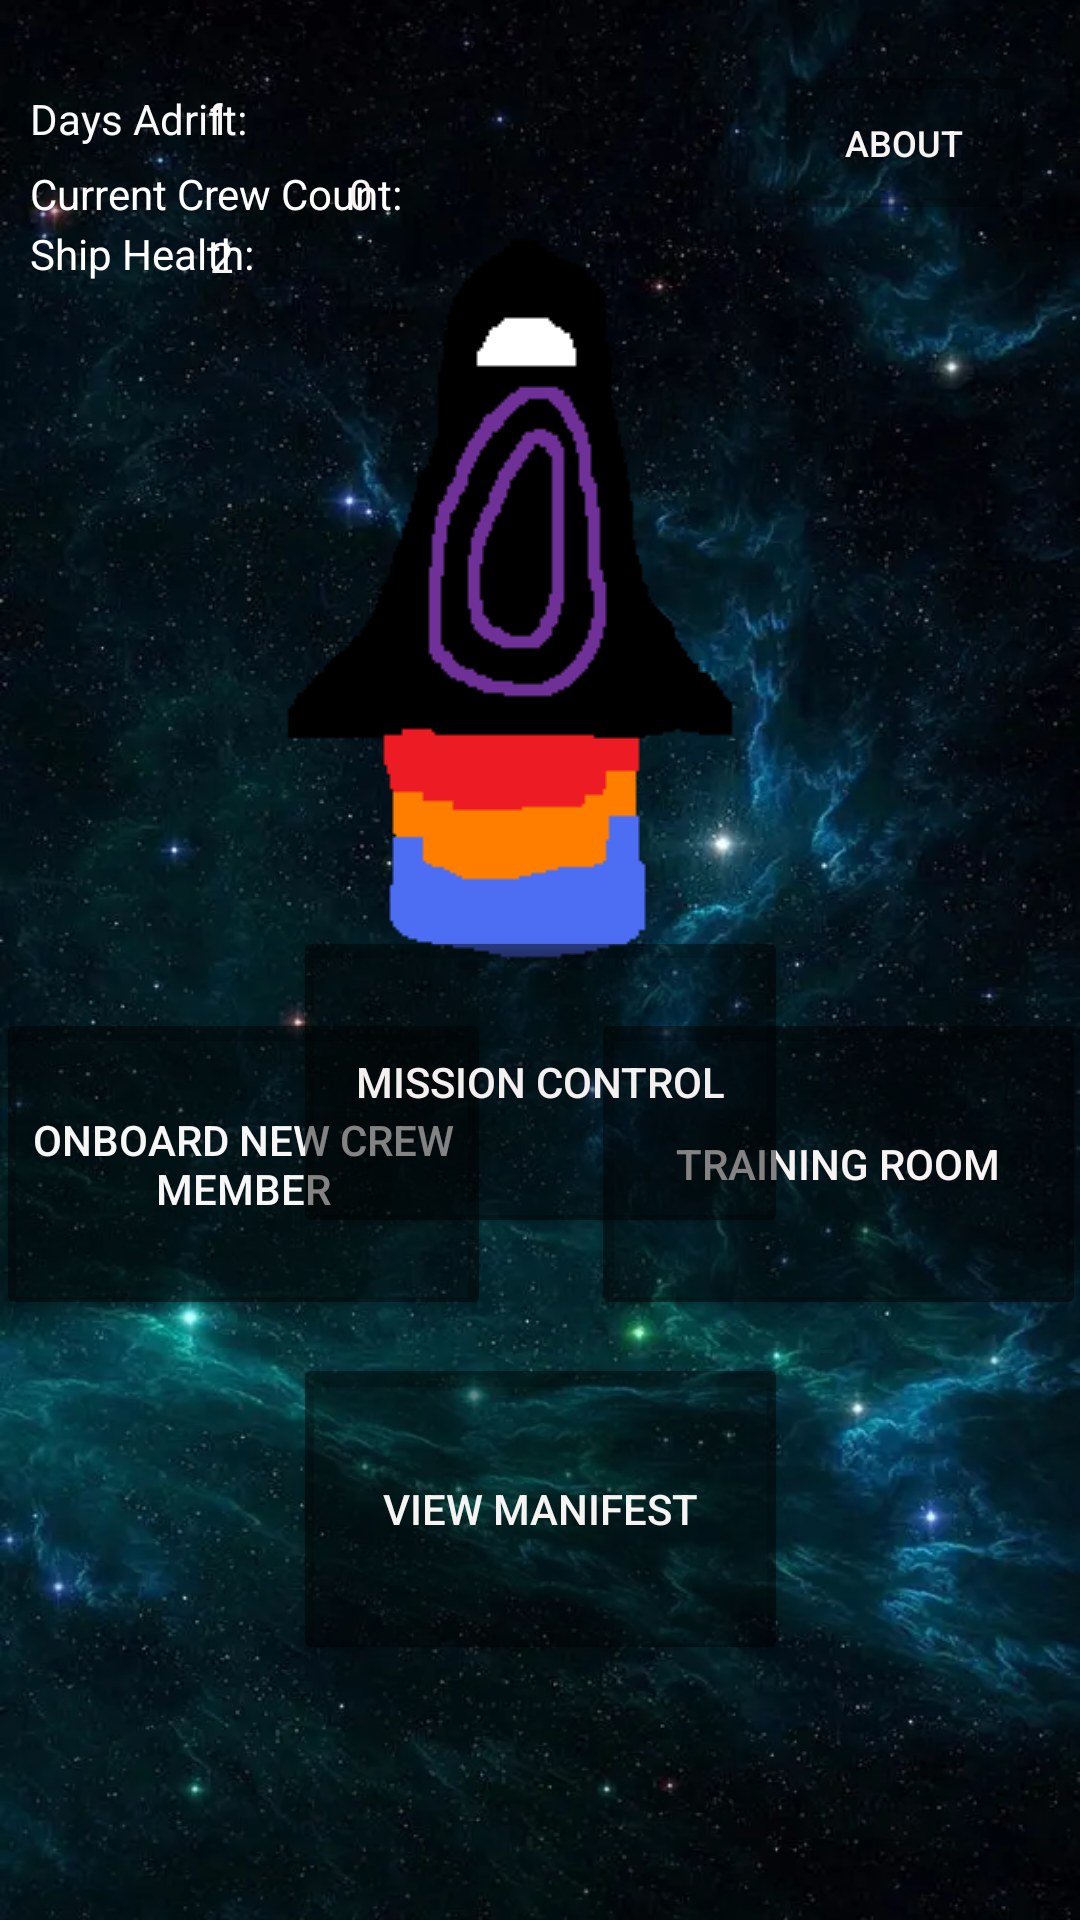

Android layout source for this screen:
<!-- AndroidManifest.xml: application theme Theme.PROJECT -->
<!-- res/layout/main_menu.xml -->
<?xml version="1.0" encoding="utf-8"?>
<androidx.constraintlayout.widget.ConstraintLayout xmlns:android="http://schemas.android.com/apk/res/android"
    xmlns:app="http://schemas.android.com/apk/res-auto"
    xmlns:tools="http://schemas.android.com/tools"
    android:layout_width="match_parent"
    android:layout_height="match_parent"
    android:background="@drawable/space_background">


    <TextView
        android:id="@+id/ship_health_number_text"
        android:layout_width="wrap_content"
        android:layout_height="wrap_content"
        android:layout_marginStart="-160dp"
        android:layout_marginTop="76dp"
        android:text="2"
        android:textColor="#F8F1F1"
        app:layout_constraintEnd_toEndOf="parent"
        app:layout_constraintHorizontal_bias="0.449"
        app:layout_constraintStart_toStartOf="parent"
        app:layout_constraintTop_toTopOf="parent" />

    <TextView
        android:id="@+id/ship_health_text"
        android:layout_width="wrap_content"
        android:layout_height="wrap_content"
        android:layout_marginStart="10dp"
        android:layout_marginTop="75dp"
        android:text="Ship Health:"
        android:textColor="#FFFFFF"
        app:layout_constraintStart_toStartOf="parent"
        app:layout_constraintTop_toTopOf="parent" />

    <Button
        android:id="@+id/onboard_crew_button"
        android:layout_width="165dp"
        android:layout_height="104dp"
        android:layout_marginEnd="200dp"
        android:layout_marginBottom="200dp"
        android:backgroundTint="#77000000"
        android:text="Onboard New Crew Member"
        android:textColor="#F8F7F7"
        app:layout_constraintBottom_toBottomOf="parent"
        app:layout_constraintEnd_toEndOf="parent"
        app:layout_constraintHorizontal_bias="0.347"
        app:layout_constraintStart_toStartOf="parent" />

    <Button
        android:id="@+id/training_room_button"
        android:layout_width="165dp"
        android:layout_height="104dp"
        android:layout_marginStart="200dp"
        android:layout_marginBottom="200dp"
        android:backgroundTint="#78000000"
        android:text="Training Room"
        android:textColor="#F8F4F4"
        app:layout_constraintBottom_toBottomOf="parent"
        app:layout_constraintEnd_toEndOf="parent"
        app:layout_constraintHorizontal_bias="0.652"
        app:layout_constraintStart_toStartOf="parent" />

    <Button
        android:id="@+id/passenger_manifest_button"
        android:layout_width="165dp"
        android:layout_height="104dp"
        android:layout_marginBottom="85dp"
        android:backgroundTint="#77000000"
        android:text="View Manifest"
        android:textColor="#F6F3F3"
        app:layout_constraintBottom_toBottomOf="parent"
        app:layout_constraintEnd_toEndOf="parent"
        app:layout_constraintStart_toStartOf="parent" />

    <Button
        android:id="@+id/mission_control_button"
        android:layout_width="165dp"
        android:layout_height="104dp"
        android:layout_marginBottom="20dp"
        android:backgroundTint="#78000000"
        android:text="Mission Control"
        android:textColor="#F4F0F0"
        app:layout_constraintBottom_toBottomOf="parent"
        app:layout_constraintEnd_toEndOf="parent"
        app:layout_constraintStart_toStartOf="parent"
        app:layout_constraintTop_toTopOf="parent"
        app:layout_constraintVertical_bias="0.598"
        app:rippleColor="#F6F3F3" />

    <TextView
        android:id="@+id/days_on_board_text"
        android:layout_width="wrap_content"
        android:layout_height="wrap_content"
        android:layout_marginStart="10dp"
        android:layout_marginTop="30dp"
        android:text="Days Adrift: "
        android:textColor="#FAFAFA"
        app:layout_constraintStart_toStartOf="parent"
        app:layout_constraintTop_toTopOf="parent" />

    <TextView
        android:id="@+id/days_adrift_number"
        android:layout_width="wrap_content"
        android:layout_height="wrap_content"
        android:layout_marginStart="-300dp"
        android:layout_marginTop="30dp"
        android:text="1"
        android:textColor="#F6F6F6"
        app:layout_constraintEnd_toEndOf="parent"
        app:layout_constraintStart_toEndOf="@+id/days_on_board_text"
        app:layout_constraintTop_toTopOf="parent" />

    <TextView
        android:id="@+id/current_crew_count_text"
        android:layout_width="wrap_content"
        android:layout_height="wrap_content"
        android:layout_marginStart="10dp"
        android:layout_marginTop="55dp"
        android:text="Current Crew Count:"
        android:textColor="#FFFFFF"
        app:layout_constraintStart_toStartOf="parent"
        app:layout_constraintTop_toTopOf="parent" />

    <TextView
        android:id="@+id/current_crew_count_number_text"
        android:layout_width="wrap_content"
        android:layout_height="wrap_content"
        android:layout_marginStart="-120dp"
        android:layout_marginTop="55dp"
        android:text="0"
        android:textColor="#F8F1F1"
        app:layout_constraintEnd_toEndOf="parent"
        app:layout_constraintStart_toStartOf="parent"
        app:layout_constraintTop_toTopOf="parent" />

    <ImageView
        android:id="@+id/imageView2"
        android:layout_width="wrap_content"
        android:layout_height="wrap_content"
        android:layout_marginTop="50dp"
        app:layout_constraintEnd_toEndOf="parent"
        app:layout_constraintStart_toStartOf="parent"
        app:layout_constraintTop_toTopOf="parent"
        app:srcCompat="@drawable/big_pixel_rocket" />

    <Button
        android:id="@+id/tutorial_button"
        android:layout_width="87dp"
        android:layout_height="55dp"
        android:layout_marginTop="20dp"
        android:layout_marginEnd="15dp"
        android:backgroundTint="#41000000"
        android:text="About"
        android:textColor="#F8F4F4"
        android:textSize="12sp"
        app:layout_constraintEnd_toEndOf="parent"
        app:layout_constraintTop_toTopOf="parent" />

</androidx.constraintlayout.widget.ConstraintLayout>
<!-- resources referenced by this layout -->
<resources>
  <!-- drawable big_pixel_rocket: webp bitmap (drawable, 5081 bytes) -->
  <!-- drawable space_background: webp bitmap (drawable, 55618 bytes) -->
  <style name="Theme.PROJECT" parent="Base.Theme.PROJECT" />
  <style name="Base.Theme.PROJECT" parent="Theme.Material3.DayNight.NoActionBar">
      </style>
</resources>
